Dataset: Dataset (GitHub, rolfSnahre/KeyRec). Classes: key, no key.

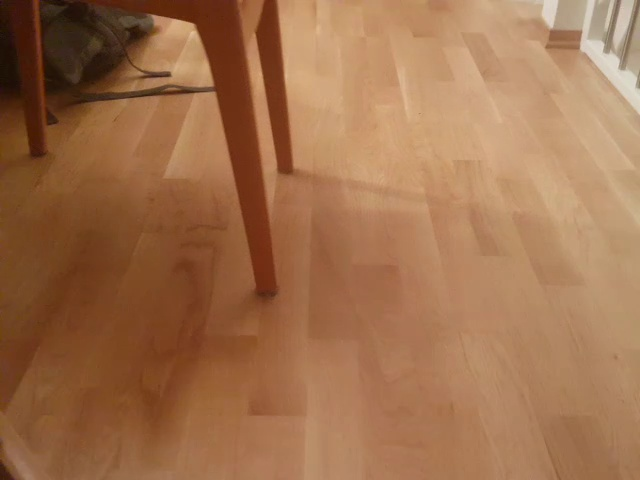
Label: no key

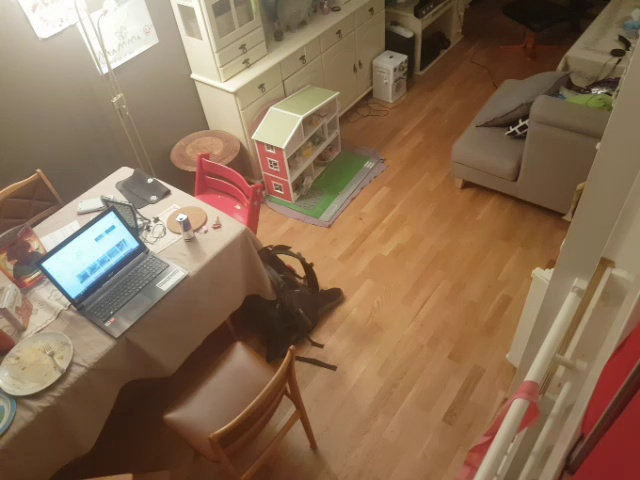
Label: key

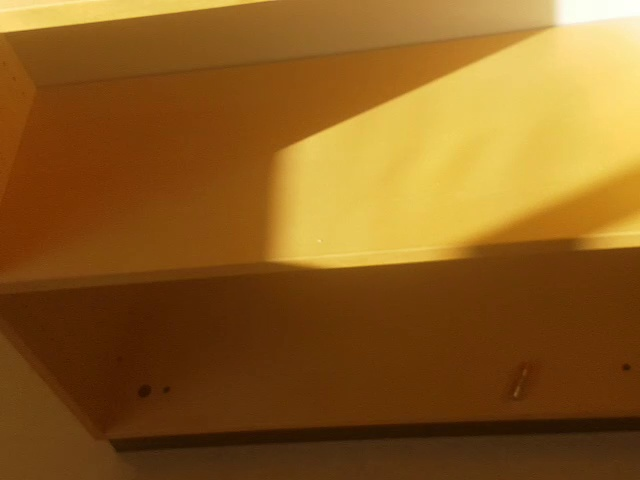
Label: no key

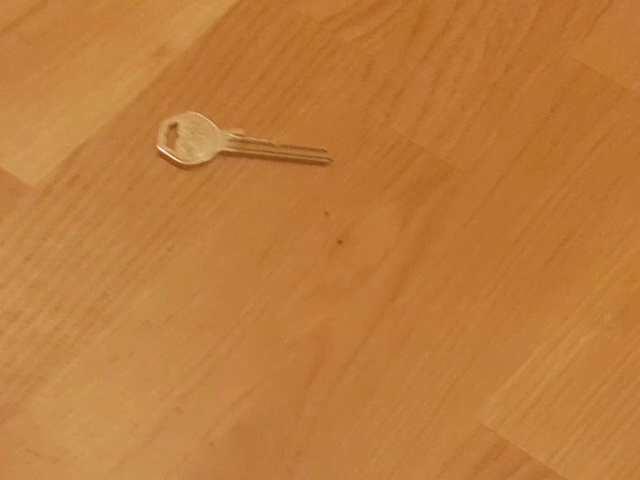
Label: key

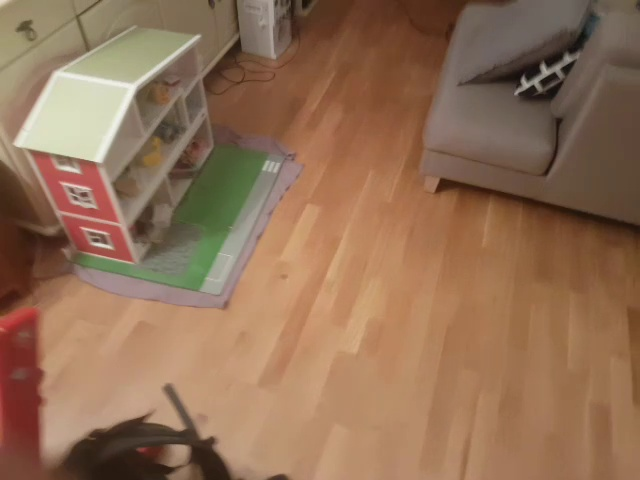
Label: key

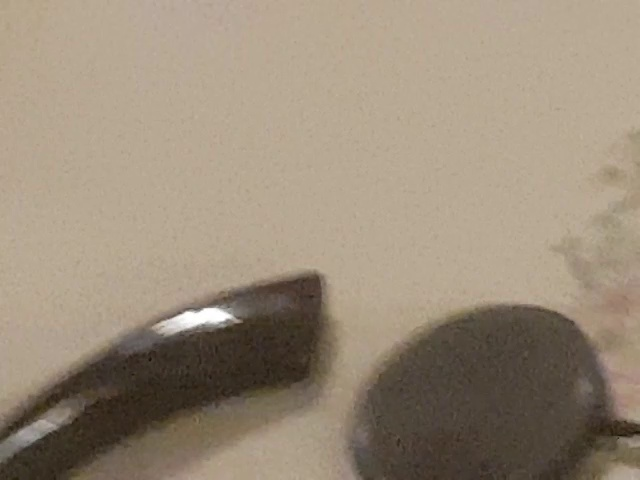
Label: no key
